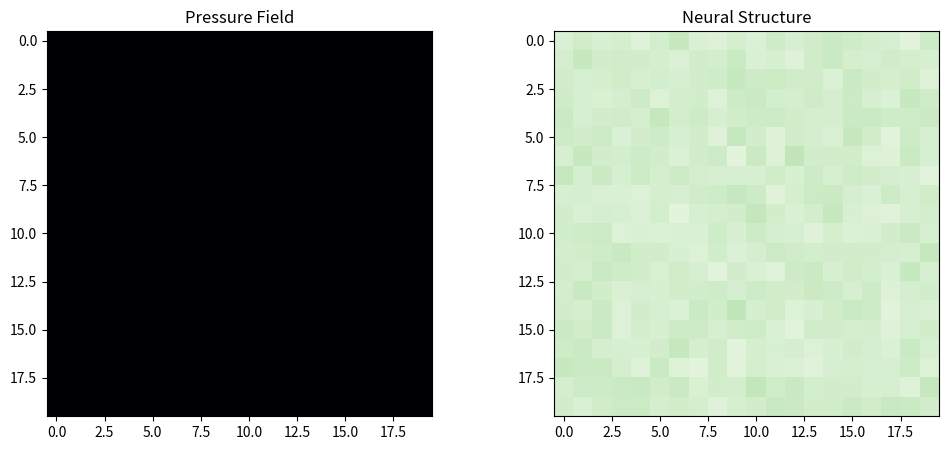

The matplotlib source for this figure:
import numpy as np
import matplotlib.pyplot as plt
import matplotlib.animation as animation
import sys

# --- DET 6.0 CONFIGURATION (NEUROPLASTICITY TEST) ---
GRID_SIZE = 20
DIFFUSION_RATE = 0.5    
DECAY_RATE = 0.01       
LEARNING_RATE = 0.5     # High Plasticity to allow rapid regrowth
STEPS = 2000            
REPORT_INTERVAL = 10
LESION_STEP = 800       # When the surgery happens

class BioGrid:
    def __init__(self, size):
        self.size = size
        self.pressure = np.zeros((size, size))
        # Robust initialization
        self.conductance = np.random.uniform(0.1, 0.3, (size, size, 4))
        
    def step(self, step_count):
        new_pressure = self.pressure.copy()
        flow_map = np.zeros((self.size, self.size, 4))
        total_flow_volume = 0.0

        # --- 1. CALCULATE FLOW ---
        for r in range(1, self.size - 1):
            for c in range(1, self.size - 1):
                current_p = self.pressure[r, c]
                neighbors = [(-1, 0), (1, 0), (0, -1), (0, 1)] 
                
                for i, (dr, dc) in enumerate(neighbors):
                    nr, nc = r + dr, c + dc
                    neighbor_p = self.pressure[nr, nc]
                    diff = current_p - neighbor_p
                    
                    if diff > 0:
                        cond = self.conductance[r, c, i]
                        # Tanh saturation
                        flow = np.tanh(diff) * DIFFUSION_RATE * cond
                        
                        new_pressure[r, c] -= flow
                        new_pressure[nr, nc] += flow
                        flow_map[r, c, i] = flow
                        total_flow_volume += flow

        # --- 2. SURGICAL INTERVENTION (THE LESION) ---
        # Define the "Scar Tissue" zone (Center of grid)
        center_start = self.size // 2 - 3
        center_end = self.size // 2 + 3
        
        if step_count == LESION_STEP:
            print("\n!!! SURGICAL INTERVENTION: NEURAL LESION APPLIED !!!\n")
            
        if step_count >= LESION_STEP:
            # Continuously kill connections in the center (The Scar)
            # This forces the AI to route AROUND it, not through it.
            self.conductance[center_start:center_end, center_start:center_end, :] = 0.0

        # --- 3. DYNAMIC ATROPHY ---
        if step_count < 400:
            current_atrophy = 0.0001 
        else:
            ramp = (step_count - 400) * 0.00002
            current_atrophy = 0.0001 + ramp
            
        current_atrophy = min(current_atrophy, 0.01)

        # --- 4. PLASTICITY ---
        self.conductance += flow_map * LEARNING_RATE
        self.conductance -= current_atrophy
        
        # Clamp (Min 0.005 ensures micro-capillaries survive to support regrowth)
        self.conductance = np.clip(self.conductance, 0.005, 1.0)

        # --- 5. BOUNDARY CONDITIONS (HEARTBEAT) ---
        # Diastolic Floor: Input pulses between 2.0 and 10.0
        pulse = 4.0 * np.sin(step_count * 0.1) + 6.0 
        new_pressure[5, 5] = pulse 
        
        sink_pressure = new_pressure[15, 15] 
        new_pressure[15, 15] = 0.0 
        
        new_pressure *= (1 - DECAY_RATE)
        new_pressure = np.clip(new_pressure, 0, 100.0)
        self.pressure = new_pressure

        if step_count % REPORT_INTERVAL == 0:
            self.report(step_count, sink_pressure, current_atrophy, pulse)

        return self.pressure, np.mean(self.conductance, axis=2), pulse

    def report(self, step, sink_val, atrophy_val, input_val):
        total_energy = np.sum(self.pressure)
        flat_cond = self.conductance.flatten()
        dead_pipes = np.sum(flat_cond < 0.02)
        total_pipes = flat_cond.size
        sparsity = (dead_pipes / total_pipes) * 100
        
        status = "HEALTHY" if step < LESION_STEP else "DAMAGED"
        
        print(f"STEP {step:04d} [{status}] | "
              f"In: {input_val:4.1f} | "
              f"Sink: {sink_val:6.4f} | "
              f"Sparse: {sparsity:4.1f}% | "
              f"Rent: {atrophy_val:.5f}")

# --- VISUALIZATION ---
fig, (ax1, ax2) = plt.subplots(1, 2, figsize=(12, 5))
grid = BioGrid(GRID_SIZE)

im1 = ax1.imshow(grid.pressure, cmap='inferno', vmin=0, vmax=10)
ax1.set_title("Pressure Field")
im2 = ax2.imshow(np.mean(grid.conductance, axis=2), cmap='Greens', vmin=0, vmax=1.0)
ax2.set_title("Neural Structure")

print("-" * 95)
print(f"{'STEP':<15} | {'INPUT':<8} | {'SINK':<11} | {'SPARSE':<10} | {'RENT'}")
print("-" * 95)

def animate(i):
    pressure_data, cond_data, current_pulse = grid.step(i)
    
    im1.set_array(pressure_data)
    im2.set_array(cond_data)
    
    # Visual Status Update
    status_icon = "❤️" if i < LESION_STEP else "💔 RECOVERING..."
    if i > LESION_STEP + 300: status_icon = "❤️‍🩹 HEALED"
    
    fig.suptitle(f"DET 6.0 Neuroplasticity: {status_icon} (Step {i})", fontsize=16)
    
    return [im1, im2]

ani = animation.FuncAnimation(fig, animate, frames=STEPS, interval=1, blit=False)
plt.show()